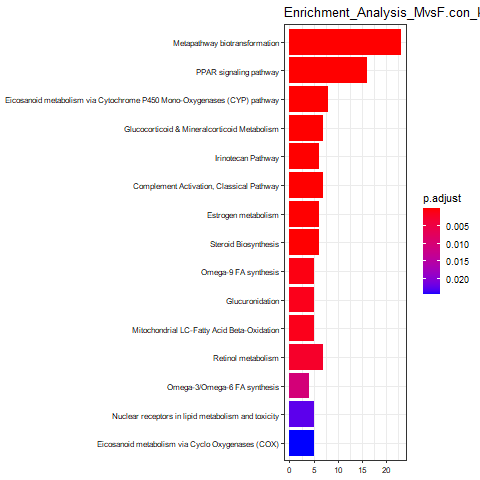

Source data for this figure (header and first rows):
ID, Description, GeneRatio, BgRatio, pvalue, p.adjust, qvalue, geneID, Count
WP1251, Metapathway biotransformation, 23/156, 141/4612, 1.56220302066283e-10, 1.6559352019026e-08, 1.36487211278963e-08, 14262/20859/14870/13123/55990/13074/7151…, 23
WP2316, PPAR signaling pathway, 16/156, 81/4612, 6.85402592368244e-09, 3.63263373955169e-07, 2.9941271140297e-07, 277753/18830/20280/12491/13118/13119/113…, 16
WP4349, Eicosanoid metabolism via Cytochrome P45…, 8/156, 16/4612, 1.46625387490143e-08, 5.18076369131839e-07, 4.27014286374803e-07, 13097/277753/13096/13118/13095/13099/131…, 8
WP495, Glucocorticoid & Mineralcorticoid Metabo…, 7/156, 14/4612, 1.24635837380429e-07, 3.30284969058136e-06, 2.72230907962515e-06, 15496/13074/15495/100043456/15493/15492/…, 7
WP475, Irinotecan Pathway, 6/156, 10/4612, 2.55643803461322e-07, 5.41964863338003e-06, 4.467039092061e-06, 12038/94284/394430/394434/394436/26357, 6
WP200, Complement Activation, Classical Pathway, 7/156, 17/4612, 6.4809198415838e-07, 1.14496250534647e-05, 9.43712889213079e-06, 12274/230558/110382/12279/12263/15139/12…, 7
WP1264, Estrogen metabolism, 6/156, 14/4612, 3.26516330928994e-06, 4.32634138480917e-05, 3.56590203514559e-05, 18104/20887/22236/94284/394434/394436, 6
WP55, Steroid Biosynthesis, 6/156, 14/4612, 3.26516330928994e-06, 4.32634138480917e-05, 3.56590203514559e-05, 15496/13074/15495/100043456/15493/15492, 6
WP4351, Omega-9 FA synthesis, 5/156, 14/4612, 6.49387447444047e-05, 0.0007648, 0.0006304, 171210/12686/68801/26897/76267, 5
WP1241, Glucuronidation, 5/156, 16/4612, 0.0001341, 0.001292, 0.001065, 22236/394430/394433/394436/71773, 5
WP401, Mitochondrial LC-Fatty Acid Beta-Oxidati…, 5/156, 16/4612, 0.0001341, 0.001292, 0.001065, 20280/11363/74147/15107/11364, 5
WP1259, Retinol metabolism, 7/156, 39/4612, 0.0002736, 0.002416, 0.001992, 12491/20887/26876/79235/98711/218772/201…, 7
WP4350, Omega-3/Omega-6 FA synthesis, 4/156, 15/4612, 0.001284, 0.01047, 0.008632, 171210/68801/26897/76267, 4
WP431, Nuclear receptors in lipid metabolism an…, 5/156, 30/4612, 0.002982, 0.02258, 0.01861, 18671/26874/218772/12355/11303, 5
WP4347, Eicosanoid metabolism via Cyclo Oxygenas…, 5/156, 31/4612, 0.003461, 0.02445, 0.02016, 277753/13118/74147/13117/93732, 5
WP4348, Eicosanoid metabolism via Lipo Oxygenase…, 5/156, 32/4612, 0.003991, 0.02644, 0.02179, 277753/13118/74147/13117/93732, 5
WP1269, Fatty Acid Beta Oxidation, 5/156, 34/4612, 0.005223, 0.03257, 0.02685, 12908/11363/433256/15107/11364, 5
WP4346, Cholesterol metabolism (includes both Bl…, 6/156, 49/4612, 0.005711, 0.03363, 0.02772, 171210/12686/68801/26897/76267/11303, 6
WP509, Nuclear Receptors, 5/156, 38/4612, 0.008455, 0.04717, 0.03888, 11835/218772/12355/13982/20181, 5
